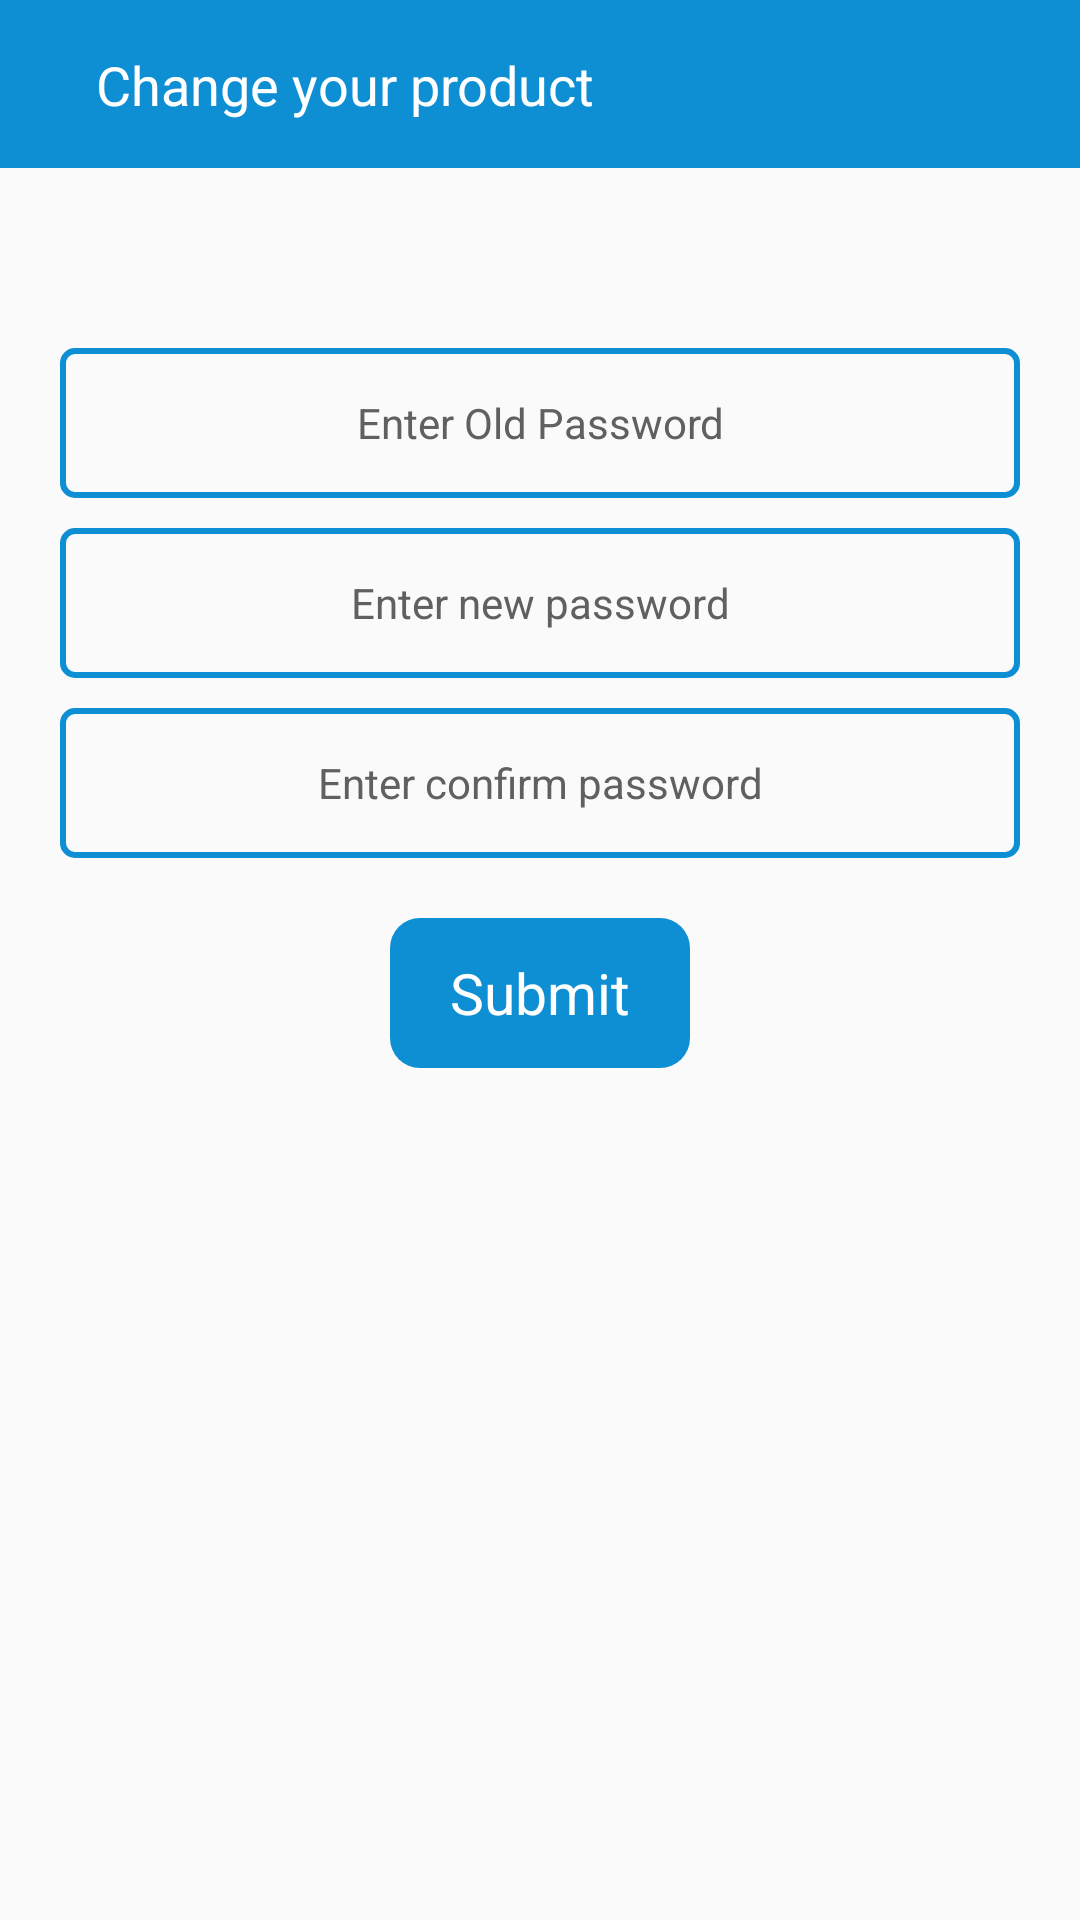

Write the Android layout XML for this screen, with the resource values it uses.
<!-- AndroidManifest.xml: application theme AppTheme.NoActionBar -->
<!-- res/layout/activity_change__password.xml -->
<?xml version="1.0" encoding="utf-8"?>
<RelativeLayout xmlns:android="http://schemas.android.com/apk/res/android"
    xmlns:app="http://schemas.android.com/apk/res-auto"
    xmlns:tools="http://schemas.android.com/tools"
    android:layout_width="match_parent"
    android:layout_height="match_parent"
    tools:context="com.zaptas.printindiamart.Change_Password">

    <RelativeLayout
        android:id="@+id/idRelativeChangePassword"
        android:layout_width="match_parent"
        android:layout_height="?actionBarSize"
        android:background="#F20288D1"
        android:orientation="horizontal">

        <ImageView
            android:id="@+id/iv_changePassword"
            android:layout_width="wrap_content"
            android:layout_height="wrap_content"
            android:layout_margin="16dp"
            android:src="@drawable/ic_arrow_back_black_24dp"
            app:tint="@color/white" />

        <TextView
            android:layout_width="wrap_content"
            android:layout_height="wrap_content"
            android:layout_marginTop="16dp"
            android:layout_marginRight="16dp"
            android:layout_toEndOf="@+id/iv_changePassword"
            android:text="Change your product"
            android:textColor="@color/white"
            android:textSize="18sp" />
    </RelativeLayout>

    <RelativeLayout
        android:layout_width="match_parent"
        android:layout_below="@id/idRelativeChangePassword"
        android:layout_height="match_parent">
        <LinearLayout
            android:layout_width="match_parent"
            android:layout_height="wrap_content"
            android:layout_marginTop="50dp"
            android:gravity="center"
            android:orientation="vertical">

            <EditText
                android:id="@+id/old"
                android:layout_width="match_parent"
                android:layout_height="50dp"
                android:layout_marginStart="20dp"
                android:layout_marginEnd="20dp"
                android:background="@drawable/edt_text"
                android:drawablePadding="10dp"
                android:layout_marginTop="10dp"
                android:gravity="center"
                android:hint="Enter Old Password"
                android:inputType="text"
                android:password="true"
                android:textColorHint="#606060"
                android:textSize="14sp" />

            <EditText
                android:id="@+id/newpass"
                android:layout_width="match_parent"
                android:layout_marginTop="10dp"
                android:layout_height="50dp"
                android:layout_marginStart="20dp"
                android:layout_marginEnd="20dp"
                android:background="@drawable/edt_text"
                android:drawablePadding="10dp"
                android:gravity="center"
                android:hint="Enter new password"
                android:inputType="text"
                android:password="true"
                android:textColorHint="#606060"
                android:textSize="14sp" />

            <EditText
                android:id="@+id/confirmpass"
                android:layout_width="match_parent"
                android:layout_height="50dp"
                android:layout_marginStart="20dp"
                android:layout_marginEnd="20dp"
                android:background="@drawable/edt_text"
                android:layout_marginTop="10dp"
                android:gravity="center"
                android:hint="Enter confirm password"
                android:inputType="text"
                android:password="true"
                android:textColorHint="#606060"
                android:textSize="14sp" />

            <TextView
                android:layout_width="100dp"
                android:layout_height="50dp"
                android:layout_gravity="center"
                android:layout_marginTop="20dp"
                android:background="@drawable/custom_button"
                android:gravity="center"
                android:onClick="update"
                android:text="Submit"
                android:textColor="#fff"
                android:textSize="19dp" />
        </LinearLayout>
    </RelativeLayout>


</RelativeLayout>
<!-- resources referenced by this layout -->
<resources>
  <color name="white">#FFFFFF</color>
  <!-- drawable custom_button (drawable-v24) -->
  <?xml version="1.0" encoding="utf-8"?>
  <shape xmlns:android="http://schemas.android.com/apk/res/android"
      android:shape="rectangle">
  
      <solid android:color="#F20288D1" />
  
      <corners android:radius="10dp" />
  
  </shape>
  <!-- drawable edt_text (drawable) -->
  <?xml version="1.0" encoding="utf-8"?>
  <shape xmlns:android="http://schemas.android.com/apk/res/android">
      <stroke
          android:color="#F20288D1"
          android:width="2dp"/>
      <corners
          android:radius="4dp"/>
  </shape>
  <style name="AppTheme.NoActionBar">
          <item name="windowActionBar">false</item>
          <item name="windowNoTitle">true</item>
      </style>
</resources>
